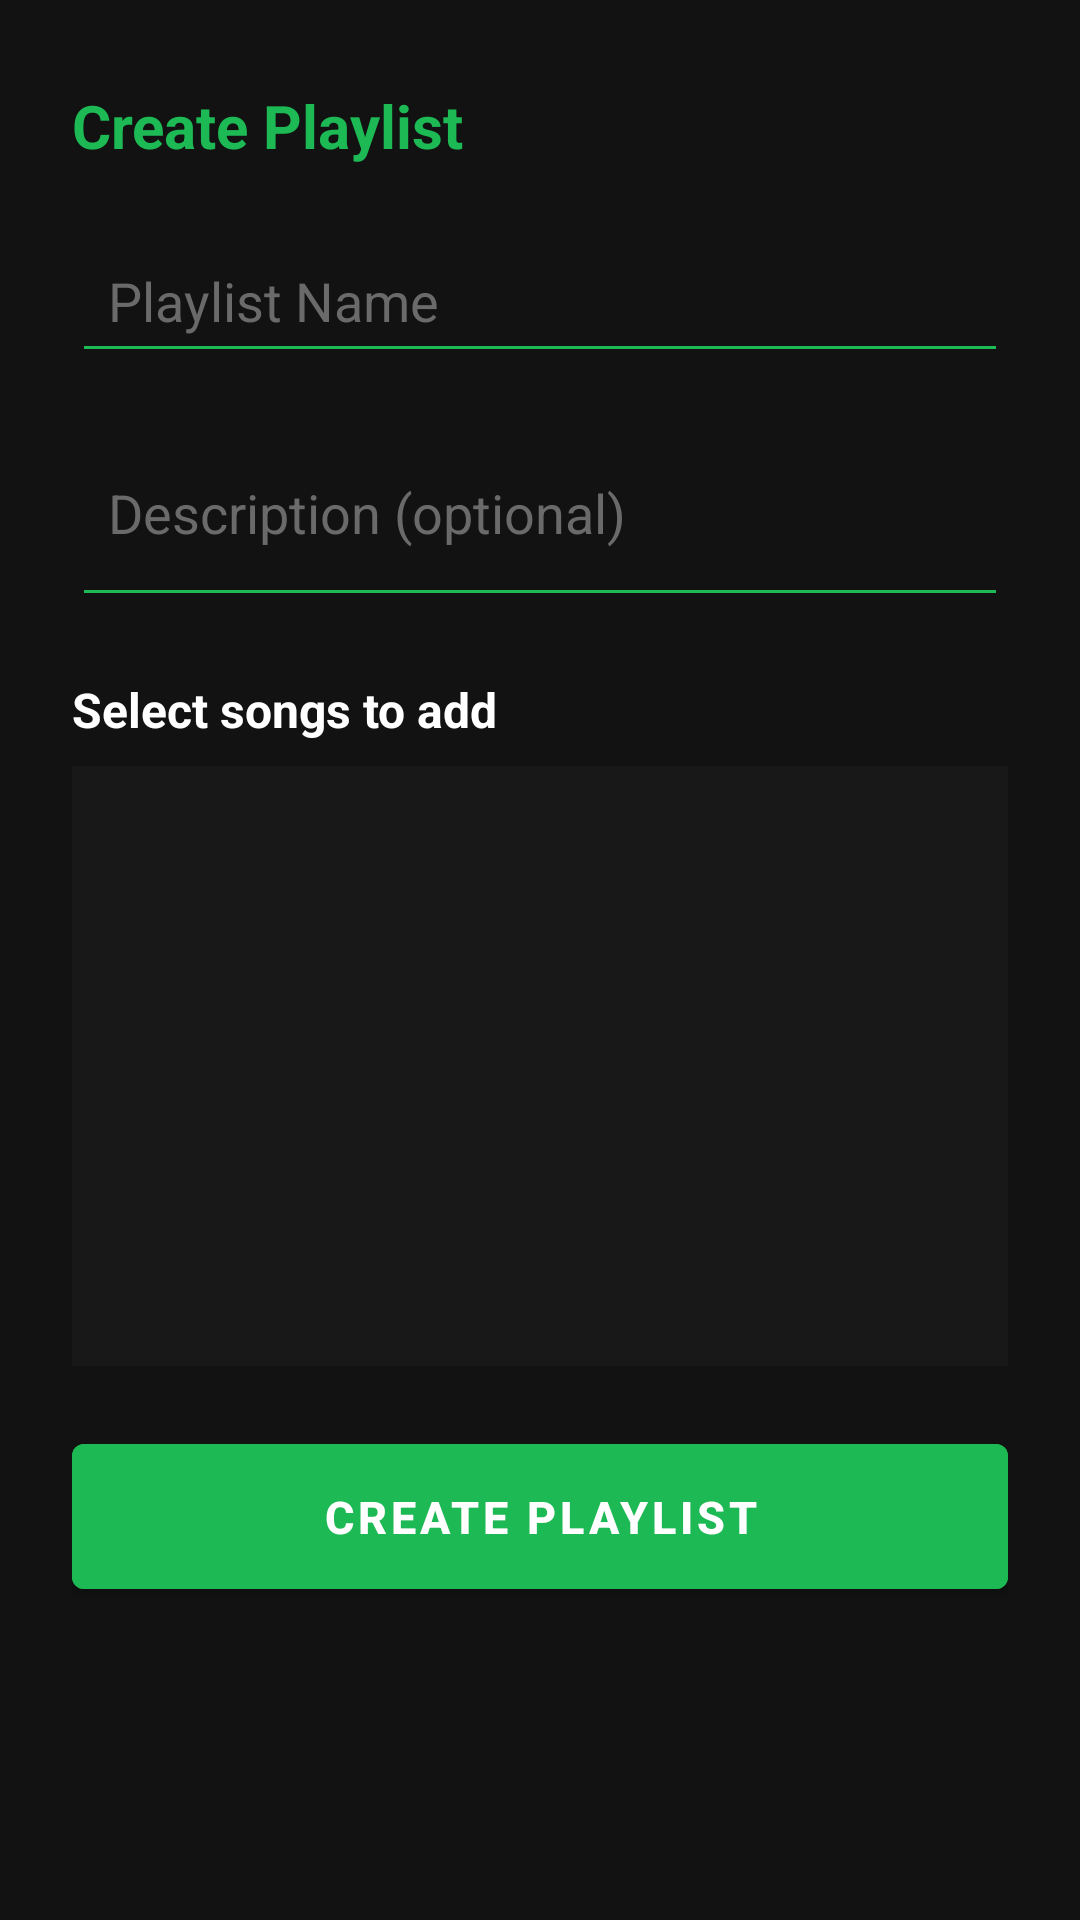

Produce the Android XML layout that renders to this screen, including the resource entries it uses.
<!-- AndroidManifest.xml: application theme Base.Theme.MuseBox -->
<!-- res/layout/dialog_create_playlist.xml -->
<?xml version="1.0" encoding="utf-8"?>
<LinearLayout xmlns:android="http://schemas.android.com/apk/res/android"
    android:layout_width="match_parent"
    android:layout_height="wrap_content"
    android:orientation="vertical"
    android:padding="24dp">

    
    <RelativeLayout
        android:layout_width="match_parent"
        android:layout_height="wrap_content"
        android:layout_marginBottom="16dp">

        <TextView
            android:layout_width="wrap_content"
            android:layout_height="wrap_content"
            android:text="Create Playlist"
            android:textStyle="bold"
            android:textSize="20sp"
            android:textColor="@color/spotify_green"
            android:layout_centerVertical="true"
            android:layout_alignParentStart="true" />

        <ImageButton
            android:id="@+id/btnCancelDialog"
            android:layout_width="36dp"
            android:layout_height="36dp"
            android:layout_alignParentEnd="true"
            android:layout_centerVertical="true"
            android:background="?attr/selectableItemBackgroundBorderless"
            android:src="@drawable/ic_close"
            android:contentDescription="Cancel"
            android:tint="@color/text_secondary" />

    </RelativeLayout>

    <EditText
        android:id="@+id/etPlaylistName"
        android:layout_width="match_parent"
        android:layout_height="wrap_content"
        android:hint="Playlist Name"
        android:inputType="textPersonName"
        android:maxLines="1"
        android:textColor="@color/text_primary"
        android:textColorHint="@color/text_tertiary"
        android:backgroundTint="@color/spotify_green"
        android:paddingStart="12dp"
        android:paddingEnd="12dp"
        android:paddingTop="12dp"
        android:paddingBottom="12dp" />

    <EditText
        android:id="@+id/etPlaylistDescription"
        android:layout_width="match_parent"
        android:layout_height="wrap_content"
        android:hint="Description (optional)"
        android:inputType="textMultiLine"
        android:minLines="2"
        android:maxLines="4"
        android:layout_marginTop="12dp"
        android:textColor="@color/text_primary"
        android:textColorHint="@color/text_tertiary"
        android:backgroundTint="@color/spotify_green"
        android:paddingStart="12dp"
        android:paddingEnd="12dp"
        android:paddingTop="12dp"
        android:paddingBottom="12dp" />

    <TextView
        android:layout_width="wrap_content"
        android:layout_height="wrap_content"
        android:text="Select songs to add"
        android:textStyle="bold"
        android:textSize="16sp"
        android:textColor="@color/text_primary"
        android:layout_marginTop="20dp"
        android:layout_marginBottom="8dp" />

    <androidx.recyclerview.widget.RecyclerView
        android:id="@+id/recyclerSongs"
        android:layout_width="match_parent"
        android:layout_height="200dp"
        android:scrollbars="vertical"
        android:background="@color/light_surface"
        android:padding="8dp" />

    <Button
        android:id="@+id/btnConfirmCreatePlaylist"
        android:layout_width="match_parent"
        android:layout_height="wrap_content"
        android:text="Create Playlist"
        android:layout_marginTop="20dp"
        android:backgroundTint="@color/spotify_green"
        android:textColor="@color/white"
        android:textStyle="bold"
        android:textSize="15sp"
        android:paddingTop="14dp"
        android:paddingBottom="14dp"
        android:elevation="2dp" />

</LinearLayout>
<!-- resources referenced by this layout -->
<resources>
  <color name="light_surface">#181818</color>
  <color name="spotify_green">#1DB954</color>
  <color name="text_primary">#FFFFFF</color>
  <color name="text_secondary">#B3B3B3</color>
  <color name="text_tertiary">#6A6A6A</color>
  <color name="white">#FFFFFFFF</color>
  <style name="Base.Theme.MuseBox" parent="Theme.MaterialComponents.DayNight.NoActionBar">
          
          <item name="colorPrimary">@color/spotify_green</item>
          <item name="colorPrimaryVariant">@color/spotify_black</item>
          <item name="colorOnPrimary">@color/white</item>
          <item name="colorSecondary">@color/spotify_green</item>
          <item name="colorSecondaryVariant">@color/spotify_green_dark</item>
          <item name="colorOnSecondary">@color/black</item>
          
          
          <item name="android:colorBackground">@color/spotify_black</item>
          <item name="colorSurface">@color/spotify_dark_gray</item>
          <item name="colorOnSurface">@color/white</item>
          <item name="colorOnBackground">@color/white</item>
  
          
          <item name="windowActionBar">false</item>
          <item name="windowNoTitle">true</item>
  
          
          <item name="android:statusBarColor">@color/spotify_black</item>
          <item name="android:windowLightStatusBar">false</item>
          
          
          <item name="android:navigationBarColor">@color/spotify_black</item>
          
          
          <item name="popupMenuStyle">@style/Widget.MuseBox.PopupMenu</item>
          <item name="android:popupMenuStyle">@style/Widget.MuseBox.PopupMenu</item>
      </style>
  <color name="spotify_black">#121212</color>
  <color name="spotify_green_dark">#1AA34A</color>
  <color name="black">#FF000000</color>
  <color name="spotify_dark_gray">#181818</color>
  <style name="Widget.MuseBox.PopupMenu" parent="Widget.MaterialComponents.PopupMenu">
          <item name="android:popupBackground">@drawable/popup_menu_background</item>
          <item name="android:popupElevation">8dp</item>
          <item name="android:textColor">@color/white</item>
      </style>
  <!-- drawable popup_menu_background (drawable) -->
  <?xml version="1.0" encoding="utf-8"?>
  <shape xmlns:android="http://schemas.android.com/apk/res/android">
      <solid android:color="@color/spotify_gray" />
      <corners android:radius="8dp" />
      <stroke
          android:width="1dp"
          android:color="@color/spotify_light_gray" />
  </shape>
  <color name="spotify_gray">#282828</color>
  <color name="spotify_light_gray">#3E3E3E</color>
</resources>
